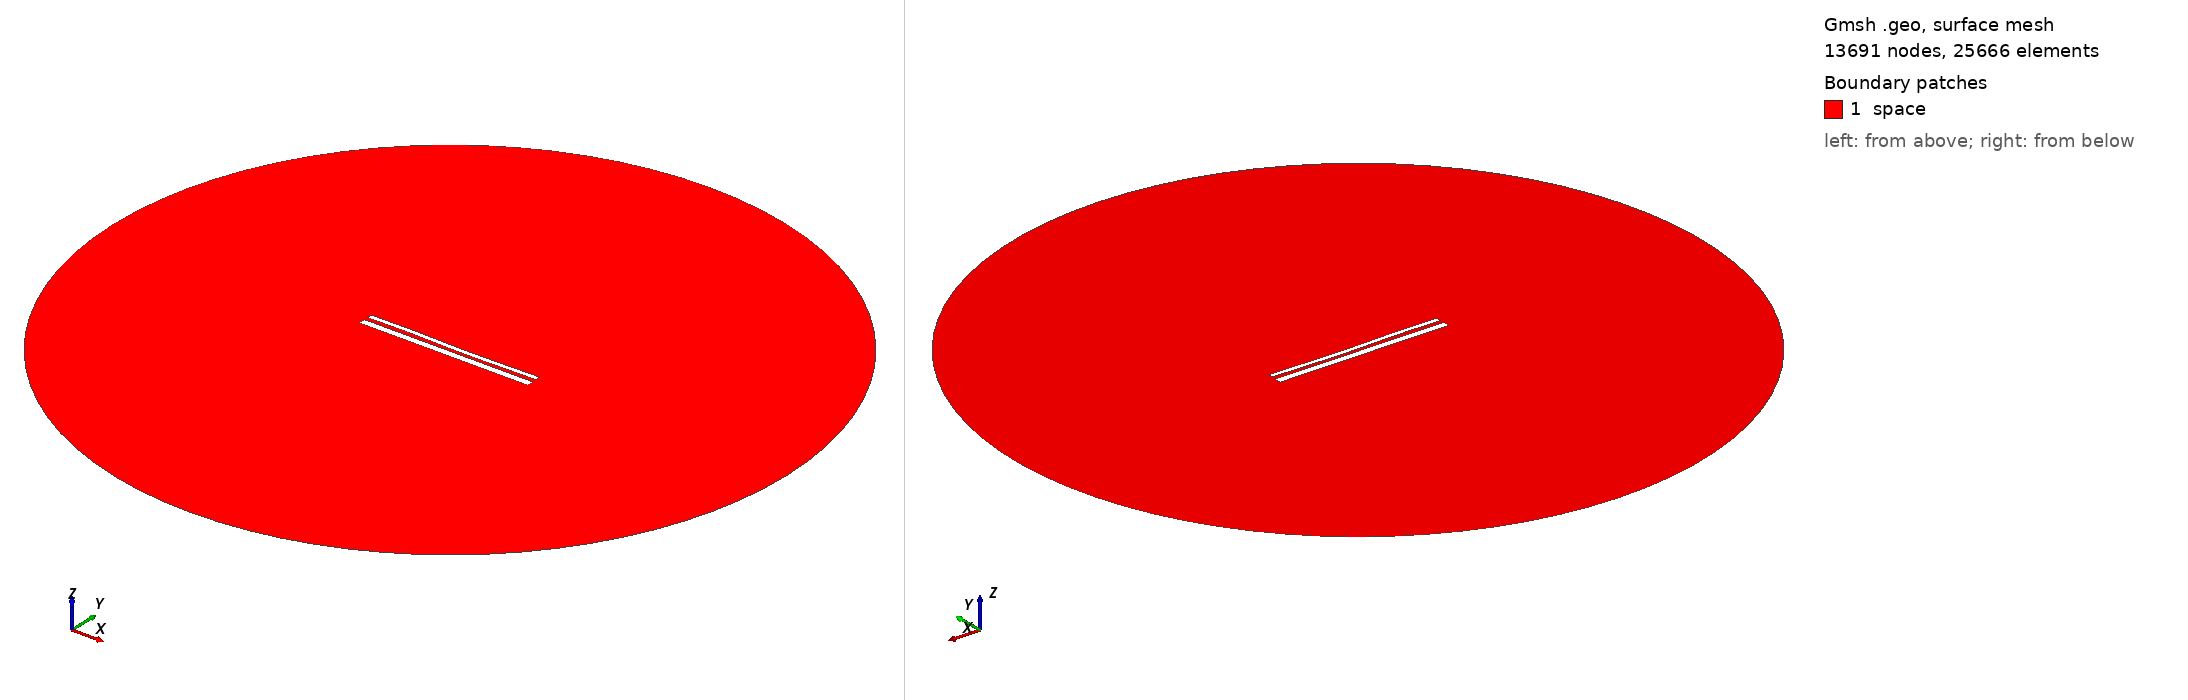

Gmsh geometry script, surface-meshed: 13691 nodes, 25666 surface elements. Boundary patches (legend numbers): 1 space. Left view from above one corner, right view from below the opposite corner. Legend entries are the model's physical surfaces. The drawing asked Gmsh for element sizes between 1% and 20% of the model's largest extent; the script's own settings can give other sizes.

=== 13774.geo (drawn) ===
//---------------------------------------
// Geometry kernel
//---------------------------------------

SetFactory("OpenCASCADE");



//---------------------------------------
// Parameters of the geometry
//---------------------------------------

// Overetch of the upper plate
overetch = 0.5;

// Distance between the plates
distance = 2.0;

// Discretization over the x axis (for the deformation)
nx = 50; 

// Length of the plate
L = 100 - overetch; 

// Number of modes
n = 4; 

// 1st mode coefficient
coeff(1) = -0.15;
beta(1) = 0.596864 * 3.1415926535 / L;

// 2nd mode coefficient
coeff(2) = -0.15;
beta(2) = 1.49418 * 3.1415926535 / L;

// 3rd mode coefficient
coeff(3) = 0.15;
beta(3) = 2.50025 * 3.1415926535 / L;

// 4th mode coefficient
coeff(4) = 0.07499999999999998;
beta(4) = 3.49999 * 3.1415926535 / L;



//---------------------------------------
// Upper plate (deformed rectangle)
//---------------------------------------

// Coordiantes of the upper plate
xmin = -50;
xmax = 50 - overetch;

// Height of the upper plate
yheight = 4 - 2 * overetch;

// Indexes of the points
UpperID[] = {};
LowerID[] = {};
LeftID[] = {};
RightID[] = {};

// Point index
p = 1;

// Horizontal edges
For i In {1:nx}
    x = xmin + (i-1)*(xmax - xmin)/(nx-1);

    y_bottom = distance / 2 + overetch;
    For j In {1:n}
        C = (Cosh(beta(j)*L) + Cos(beta(j)*L)) / (Sinh(beta(j)*L) + Sin(beta(j)*L));
        y_bottom  = y_bottom + coeff(j) * (Cosh(beta(j)*(x+50)) - Cos(beta(j)*(x+50)) - C * (Sinh(beta(j)*(x+50)) - Sin(beta(j)*(x+50))));
    EndFor

    y_top = y_bottom + yheight;

    Point(p) = {x, y_top, 0, 1.0};
    UpperID[i] = p;
    p = p + 1;

    Point(p) = {x, y_bottom, 0, 1.0};
    LowerID[i] = p;
    p = p + 1;
EndFor

// Create point lists
UpperPts[] = {}; LowerPts[] = {};
For i In {1:nx}
  UpperPts[] += {UpperID[i]};
  LowerPts[] += {LowerID[i]};
EndFor

// Build splines
Spline(1) = {UpperPts[]};
Spline(2) = {LowerPts[]};
Line(3) = {LowerPts[nx-1], UpperPts[nx-1]};
Line(4) = {LowerPts[0], UpperPts[0]};

// Build the plane surface
Curve Loop(1) = {2, 3, -1, -4};
Plane Surface(1) = {1};



//---------------------------------------
// Lower plate (rectangle)
//---------------------------------------

// Vertices
Point(1001) = {-50, -1, 0, 1.0};
Point(1002) = { 50, -1, 0, 1.0};
Point(1003) = { 50,  -5, 0, 1.0};
Point(1004) = {-50,  -5, 0, 1.0};

// Edges
Line(5) = {1001, 1002};
Line(6) = {1002, 1003};
Line(7) = {1003, 1004};
Line(8) = {1004, 1001};

// Plane surface
Line Loop(2) = {5, 6, 7, 8};
Plane Surface(2) = {2}; 



//---------------------------------------
// Outer (fictious) boundary
//---------------------------------------

// Points
Point(1005) = {0, 0, 0};       // Center
Point(1006) = {200, 0, 0};     // Start point
Point(1007) = {0, 200, 0};     // 90 degrees
Point(1008) = {-200, 0, 0};    // 180 degrees
Point(1009) = {0, -200, 0};    // 270 degrees

// Circle arcs (each needs start, center, end)
Circle(9) = {1006, 1005, 1007};
Circle(10) = {1007, 1005, 1008};
Circle(11) = {1008, 1005, 1009};
Circle(12) = {1009, 1005, 1006};

// Plane surface for the entire domain
Curve Loop(3) = {9, 10, 11, 12};
Surface(3) = {3};

// Subtract the plates from the whole domain to obtain the actual domain where we want to solve the equations
BooleanDifference{ Surface{3}; Delete; }{ Surface{1}; Surface{2}; Delete; }




//---------------------------------------
// Transfinite Lines/Curves
//---------------------------------------

// Set the number of points on the boundaries
r = 7;

// Plates
Transfinite Curve {1, 2} = 50*r Using Progression 1;
Transfinite Curve {3, 4} = 2*r Using Progression 1;
Transfinite Line {5, 7} = 50*r Using Progression 1;
Transfinite Line {6, 8} = 2*r Using Progression 1;

// Outer boundary
Transfinite Line {9, 10, 11, 12} = 20 Using Progression 1;



//---------------------------------------
// Physical groups
//---------------------------------------                

// Physical curves (boundaries)
Physical Line("force_segment", 10) = {2};
Physical Line("upper_plate", 11) = {1, 3, 4};
Physical Line("lower_plate", 12) = {5, 6, 7, 8};
Physical Line("boundary", 20) = {9, 10, 11, 12};

// Physical Surfaces
Physical Surface("space", 30) = {3};



//---------------------------------------
// 6. Generate the Mesh
//---------------------------------------

// 2D mesh generation
Mesh 2;
